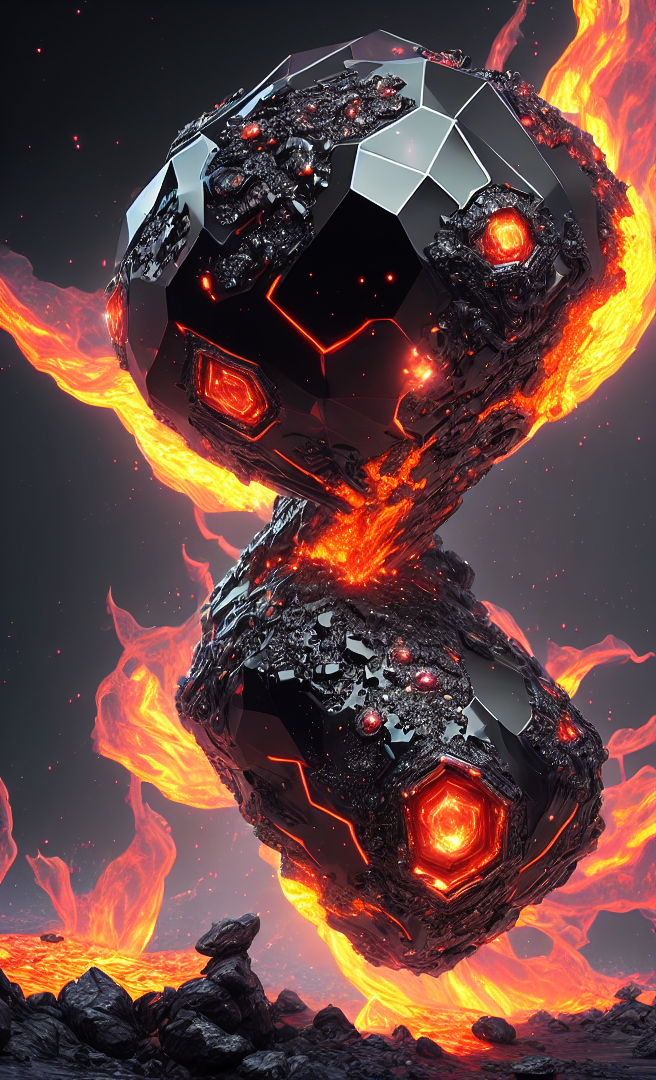
Generation parameters embedded in this image by AUTOMATIC1111 Stable Diffusion web UI or a fork of it (Forge, ...) (PNG 'parameters' text chunk):
dreamlikeart, levitating black diamond, anthrazit glowy energy fields with lava like streams of detail and chromatic aberrations, insane details, intricate details, hyperdetailed, realistic, photo, canon, dreamlike, art, steel weapons and war, hyperdetailed photorealism
Negative prompt: Text, person
Steps: 50, Sampler: DPM++ 2M Karras, CFG scale: 7, Seed: 2480672999, Size: 660x1080, Model hash: 14e1ef5d